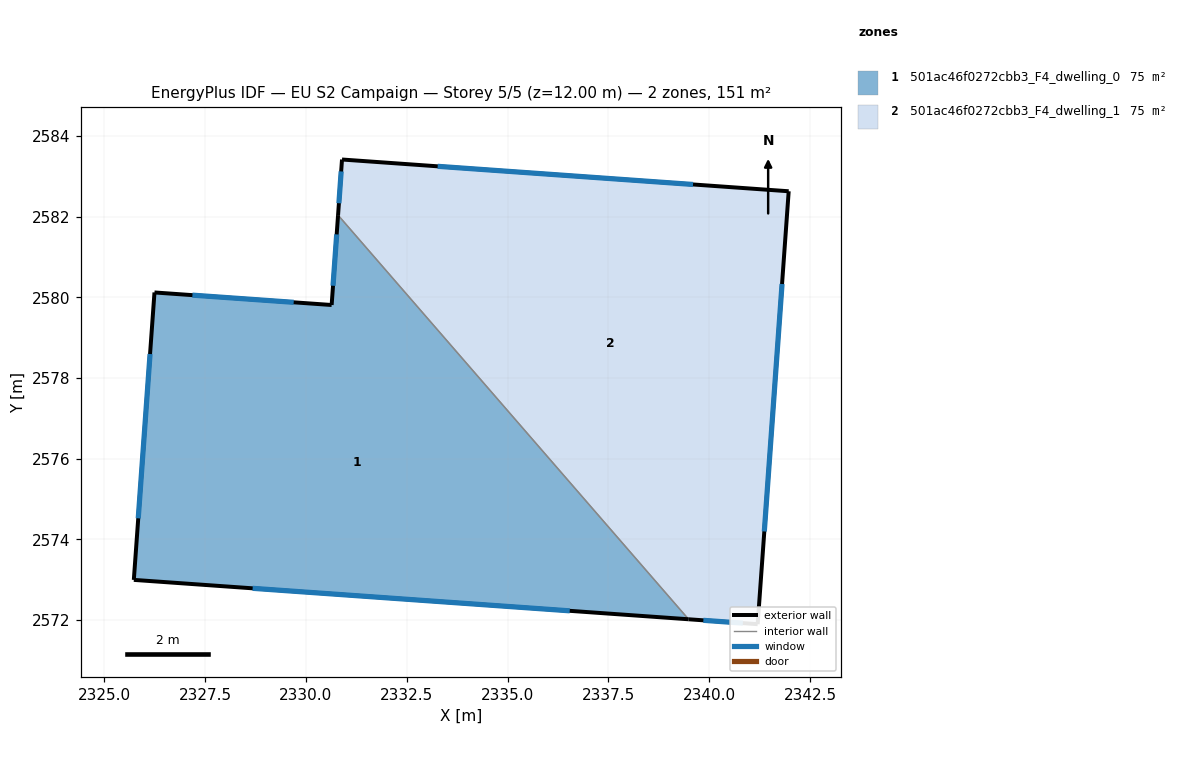
=== STOREY PLAN SPEC (per zone: floor XY polygon, exterior-wall plan segments, windows/doors) ===
zone 1: 501ac46f0272cbb3_F4_dwelling_0  (75.4 m²)
  floor: (2330.80, 2582.04) (2339.49, 2572.02) (2325.74, 2573.00) (2326.25, 2580.12) (2330.64, 2579.81)
  exterior wall: (2325.74, 2573.00) – (2339.49, 2572.02)  [13.8 m]
    window: (2328.68, 2572.79) – (2336.54, 2572.23)  [13.5 m²]
  exterior wall: (2326.25, 2580.12) – (2325.74, 2573.00)  [7.1 m]
    window: (2326.14, 2578.59) – (2325.85, 2574.52)  [7.0 m²]
  exterior wall: (2330.64, 2579.81) – (2326.25, 2580.12)  [4.4 m]
    window: (2329.70, 2579.88) – (2327.19, 2580.05)  [4.3 m²]
  exterior wall: (2330.80, 2582.04) – (2330.64, 2579.81)  [2.2 m]
    window: (2330.76, 2581.56) – (2330.67, 2580.29)  [2.2 m²]
  interior walls: 1
zone 2: 501ac46f0272cbb3_F4_dwelling_1  (75.4 m²)
  floor: (2341.97, 2582.63) (2341.20, 2571.90) (2339.49, 2572.02) (2330.80, 2582.04) (2330.90, 2583.42)
  exterior wall: (2339.49, 2572.02) – (2341.20, 2571.90)  [1.7 m]
    window: (2339.85, 2571.99) – (2340.83, 2571.92)  [1.7 m²]
  exterior wall: (2330.90, 2583.42) – (2330.80, 2582.04)  [1.4 m]
    window: (2330.88, 2583.12) – (2330.82, 2582.33)  [1.4 m²]
  exterior wall: (2341.97, 2582.63) – (2330.90, 2583.42)  [11.1 m]
    window: (2339.60, 2582.80) – (2333.27, 2583.25)  [10.9 m²]
  exterior wall: (2341.20, 2571.90) – (2341.97, 2582.63)  [10.8 m]
    window: (2341.36, 2574.20) – (2341.80, 2580.33)  [10.5 m²]
  interior walls: 1

=== DERIVED (storey summary) ===
Building: EU S2 Campaign
Storey: 5 of 5  (floor level z = 12.00 m)
Storey gross floor area: 150.8 m²
Zones on this storey: 2
  - 501ac46f0272cbb3_F4_dwelling_0: floor 75.4 m²; exterior wall 27.6 m (82.7 m²); 4 window(s) 27.0 m²; WWR 32.7%
  - 501ac46f0272cbb3_F4_dwelling_1: floor 75.4 m²; exterior wall 25.0 m (74.9 m²); 4 window(s) 24.5 m²; WWR 32.7%
Zone adjacency (shared interzone walls):
  - 501ac46f0272cbb3_F4_dwelling_0 ↔ 501ac46f0272cbb3_F4_dwelling_1